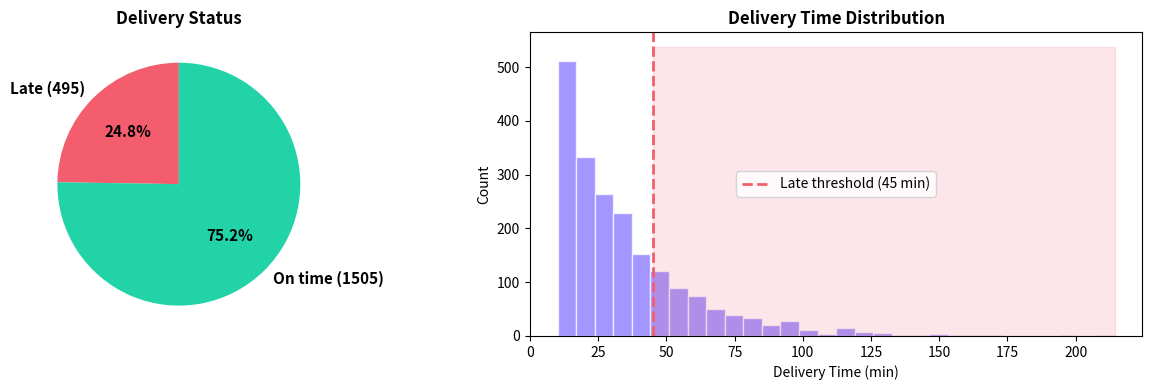
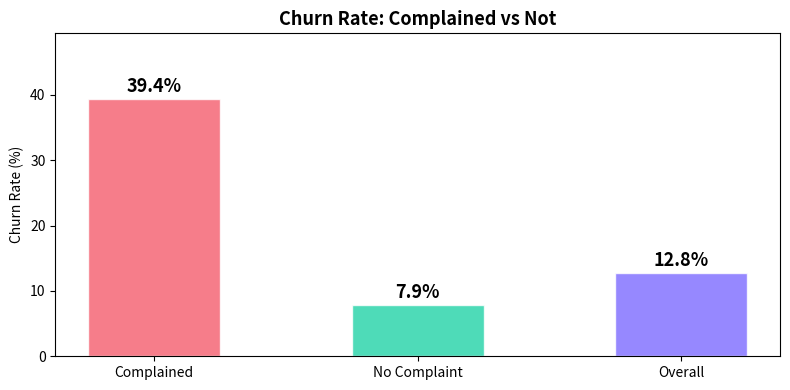
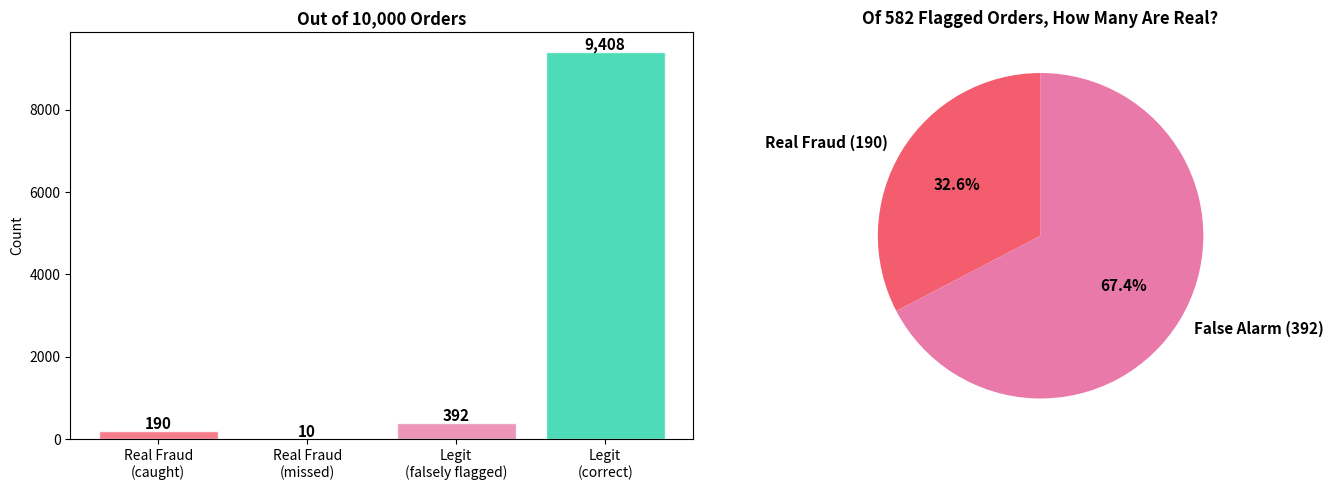
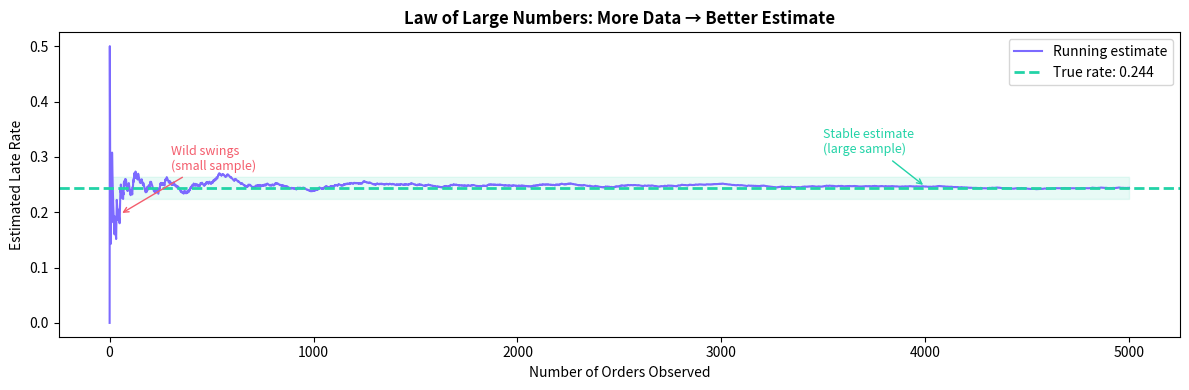

Generate these figures, in order, with matplotlib:
import pandas as pd
import numpy as np
import matplotlib.pyplot as plt

np.random.seed(42)
n = 2000  # 2000 orders

orders = pd.DataFrame({
    'order_id': range(1, n+1),
    'delivery_time_min': np.round(np.random.exponential(25, n) + 10, 1),
    'order_value': np.round(np.random.normal(22, 6, n), 2).clip(5),
    'is_weekend': np.random.choice([True, False], n, p=[0.35, 0.65]),
    'customer_complained': np.random.choice([True, False], n, p=[0.15, 0.85]),
})

# Late = delivery > 45 min
orders['is_late'] = orders['delivery_time_min'] > 45

# Churn: higher if complained
orders['churned'] = False
orders.loc[orders['customer_complained'], 'churned'] = np.random.choice(
    [True, False], orders['customer_complained'].sum(), p=[0.40, 0.60])
orders.loc[~orders['customer_complained'], 'churned'] = np.random.choice(
    [True, False], (~orders['customer_complained']).sum(), p=[0.08, 0.92])

print(f'Dataset: {len(orders)} orders')
orders.head(10)

total = len(orders)
late = orders['is_late'].sum()
p_late = late / total

print('📊 STEP-BY-STEP MATH')
print('=' * 50)
print(f'Total orders         = {total}')
print(f'Late orders (>45min) = {late}')
print(f'P(late) = {late} / {total} = {p_late:.4f} = {p_late*100:.1f}%')
print()
print(f'💡 INFERENCE: About {p_late*100:.0f}% of deliveries are late.')
print(f'   That means roughly 1 in {int(1/p_late)} orders arrives after 45 minutes.')
print(f'   If you get 200 orders/day, expect ~{int(200*p_late)} late deliveries daily.')

fig, axes = plt.subplots(1, 2, figsize=(13, 4))

# Pie chart
axes[0].pie([late, total-late], labels=[f'Late ({late})', f'On time ({total-late})'],
            colors=['#f45d6d', '#22d3a7'], autopct='%1.1f%%', startangle=90,
            textprops={'fontsize': 11, 'fontweight': 'bold'})
axes[0].set_title('Delivery Status', fontsize=12, fontweight='bold')

# Histogram with cutoff
axes[1].hist(orders['delivery_time_min'], bins=30, color='#7c6aff', alpha=0.7, edgecolor='white')
axes[1].axvline(45, color='#f45d6d', linewidth=2, linestyle='--', label='Late threshold (45 min)')
axes[1].fill_betweenx([0, axes[1].get_ylim()[1] if axes[1].get_ylim()[1] > 0 else 100], 45, orders['delivery_time_min'].max(),
                       color='#f45d6d', alpha=0.15)
axes[1].set_xlabel('Delivery Time (min)')
axes[1].set_ylabel('Count')
axes[1].set_title('Delivery Time Distribution', fontsize=12, fontweight='bold')
axes[1].legend()

plt.tight_layout()
plt.show()

complained = orders['customer_complained'].sum()
complained_and_churned = ((orders['customer_complained']) & (orders['churned'])).sum()
total_churned = orders['churned'].sum()
not_complained_churned = ((~orders['customer_complained']) & (orders['churned'])).sum()

p_churn_given_complaint = complained_and_churned / complained
p_churn_no_complaint = not_complained_churned / (total - complained)
p_churn_overall = total_churned / total

print('📊 STEP-BY-STEP MATH')
print('=' * 60)
print(f'Total orders              = {total}')
print(f'Complained                = {complained}')
print(f'Complained AND churned    = {complained_and_churned}')
print(f'Did NOT complain, churned = {not_complained_churned}')
print()
print(f'P(churn | complained)     = {complained_and_churned}/{complained} = {p_churn_given_complaint:.3f} = {p_churn_given_complaint*100:.1f}%')
print(f'P(churn | no complaint)   = {not_complained_churned}/{total-complained} = {p_churn_no_complaint:.3f} = {p_churn_no_complaint*100:.1f}%')
print(f'P(churn) overall          = {total_churned}/{total} = {p_churn_overall:.3f} = {p_churn_overall*100:.1f}%')
print()
print(f'💡 INFERENCE:')
print(f'   Customers who complained churn at {p_churn_given_complaint*100:.0f}% vs {p_churn_no_complaint*100:.0f}% for non-complainers.')
print(f'   That\'s {p_churn_given_complaint/p_churn_no_complaint:.1f}x higher! Complaints are a strong churn signal.')
print(f'   ACTION: Prioritize resolving complaints fast — it could cut churn significantly.')

# Contingency table
ct = pd.crosstab(orders['customer_complained'], orders['churned'], margins=True)
ct.index = ['No Complaint', 'Complained', 'Total']
ct.columns = ['Stayed', 'Churned', 'Total']
print('📋 Contingency Table (the foundation of conditional probability):')
print(ct)

# Visual
fig, ax = plt.subplots(figsize=(8, 4))
x = ['Complained', 'No Complaint', 'Overall']
y = [p_churn_given_complaint*100, p_churn_no_complaint*100, p_churn_overall*100]
colors = ['#f45d6d', '#22d3a7', '#7c6aff']
bars = ax.bar(x, y, color=colors, alpha=0.8, edgecolor='white', width=0.5)
for bar, val in zip(bars, y):
    ax.text(bar.get_x() + bar.get_width()/2, bar.get_height() + 1, f'{val:.1f}%',
            ha='center', fontsize=13, fontweight='bold')
ax.set_ylabel('Churn Rate (%)')
ax.set_title('Churn Rate: Complained vs Not', fontsize=13, fontweight='bold')
ax.set_ylim(0, max(y) + 10)
plt.tight_layout()
plt.show()

# Setup: fraud is rare
p_fraud = 0.02          # 2% of orders are actually fraud
p_flag_if_fraud = 0.95  # detector catches 95% of real fraud
p_flag_if_legit = 0.04  # but falsely flags 4% of legit orders

# Bayes' step by step
p_flag = p_flag_if_fraud * p_fraud + p_flag_if_legit * (1 - p_fraud)
p_fraud_given_flag = (p_flag_if_fraud * p_fraud) / p_flag

print('📊 STEP-BY-STEP MATH (Bayes\' Theorem)')
print('=' * 60)
print(f'P(fraud)                = {p_fraud} (2% of orders are fraud)')
print(f'P(flagged | fraud)      = {p_flag_if_fraud} (detector catches 95% of fraud)')
print(f'P(flagged | legit)      = {p_flag_if_legit} (false alarm rate: 4%)')
print()
print(f'Step 1: P(flagged) = P(flag|fraud)×P(fraud) + P(flag|legit)×P(legit)')
print(f'       = {p_flag_if_fraud}×{p_fraud} + {p_flag_if_legit}×{1-p_fraud}')
print(f'       = {p_flag_if_fraud*p_fraud:.4f} + {p_flag_if_legit*(1-p_fraud):.4f}')
print(f'       = {p_flag:.4f}')
print()
print(f'Step 2: P(fraud | flagged) = P(flag|fraud)×P(fraud) / P(flagged)')
print(f'       = {p_flag_if_fraud*p_fraud:.4f} / {p_flag:.4f}')
print(f'       = {p_fraud_given_flag:.4f} = {p_fraud_given_flag*100:.1f}%')
print()
print(f'💡 INFERENCE:')
print(f'   Despite a 95% accurate detector, only {p_fraud_given_flag*100:.0f}% of flagged orders are real fraud!')
print(f'   Why? Because fraud is so rare (2%) that false alarms overwhelm true catches.')
print(f'   ACTION: Don\'t auto-block flagged orders. Add a second verification step.')

# Visual: out of 10,000 orders
N = 10000
real_fraud = int(N * p_fraud)
legit = N - real_fraud
true_pos = int(real_fraud * p_flag_if_fraud)
false_pos = int(legit * p_flag_if_legit)
total_flagged = true_pos + false_pos

fig, axes = plt.subplots(1, 2, figsize=(14, 5))

# Left: the 10,000 orders breakdown
categories = ['Real Fraud\n(caught)', 'Real Fraud\n(missed)', 'Legit\n(falsely flagged)', 'Legit\n(correct)']
values = [true_pos, real_fraud - true_pos, false_pos, legit - false_pos]
colors = ['#f45d6d', '#f5b731', '#e879a8', '#22d3a7']
bars = axes[0].bar(categories, values, color=colors, alpha=0.8, edgecolor='white')
for bar, val in zip(bars, values):
    axes[0].text(bar.get_x() + bar.get_width()/2, bar.get_height() + 50,
                 f'{val:,}', ha='center', fontsize=11, fontweight='bold')
axes[0].set_title(f'Out of {N:,} Orders', fontsize=12, fontweight='bold')
axes[0].set_ylabel('Count')

# Right: of those flagged, how many are real?
axes[1].pie([true_pos, false_pos],
            labels=[f'Real Fraud ({true_pos})', f'False Alarm ({false_pos})'],
            colors=['#f45d6d', '#e879a8'], autopct='%1.1f%%', startangle=90,
            textprops={'fontsize': 11, 'fontweight': 'bold'})
axes[1].set_title(f'Of {total_flagged} Flagged Orders, How Many Are Real?', fontsize=12, fontweight='bold')

plt.tight_layout()
plt.show()

print(f'💡 {false_pos} innocent orders get flagged for every {true_pos} real fraud catches.')
print(f'   This is why Bayes\' Theorem matters — raw accuracy is misleading when the event is rare.')

# Simulate: track the running late-delivery rate as we see more orders
np.random.seed(42)
is_late_seq = (np.random.exponential(25, 5000) + 10) > 45
running_rate = np.cumsum(is_late_seq) / np.arange(1, 5001)
true_rate = is_late_seq.mean()

fig, ax = plt.subplots(figsize=(12, 4))
ax.plot(running_rate, color='#7c6aff', linewidth=1.5, label='Running estimate')
ax.axhline(true_rate, color='#22d3a7', linewidth=2, linestyle='--', label=f'True rate: {true_rate:.3f}')
ax.fill_between(range(5000), true_rate - 0.02, true_rate + 0.02, color='#22d3a7', alpha=0.1)
ax.set_xlabel('Number of Orders Observed')
ax.set_ylabel('Estimated Late Rate')
ax.set_title('Law of Large Numbers: More Data → Better Estimate', fontsize=12, fontweight='bold')
ax.legend()

# Annotations
ax.annotate('Wild swings\n(small sample)', xy=(50, running_rate[50]), fontsize=9,
            arrowprops=dict(arrowstyle='->', color='#f45d6d'), xytext=(300, running_rate[50]+0.08), color='#f45d6d')
ax.annotate('Stable estimate\n(large sample)', xy=(4000, running_rate[4000]), fontsize=9,
            arrowprops=dict(arrowstyle='->', color='#22d3a7'), xytext=(3500, running_rate[4000]+0.06), color='#22d3a7')

plt.tight_layout()
plt.show()

print(f'💡 INFERENCE:')
print(f'   After 10 orders, the estimate could be anywhere from 0% to 40%.')
print(f'   After 5000 orders, it settles near the true rate of {true_rate*100:.1f}%.')
print(f'   LESSON: Never make decisions from small samples. Wait for enough data.')
